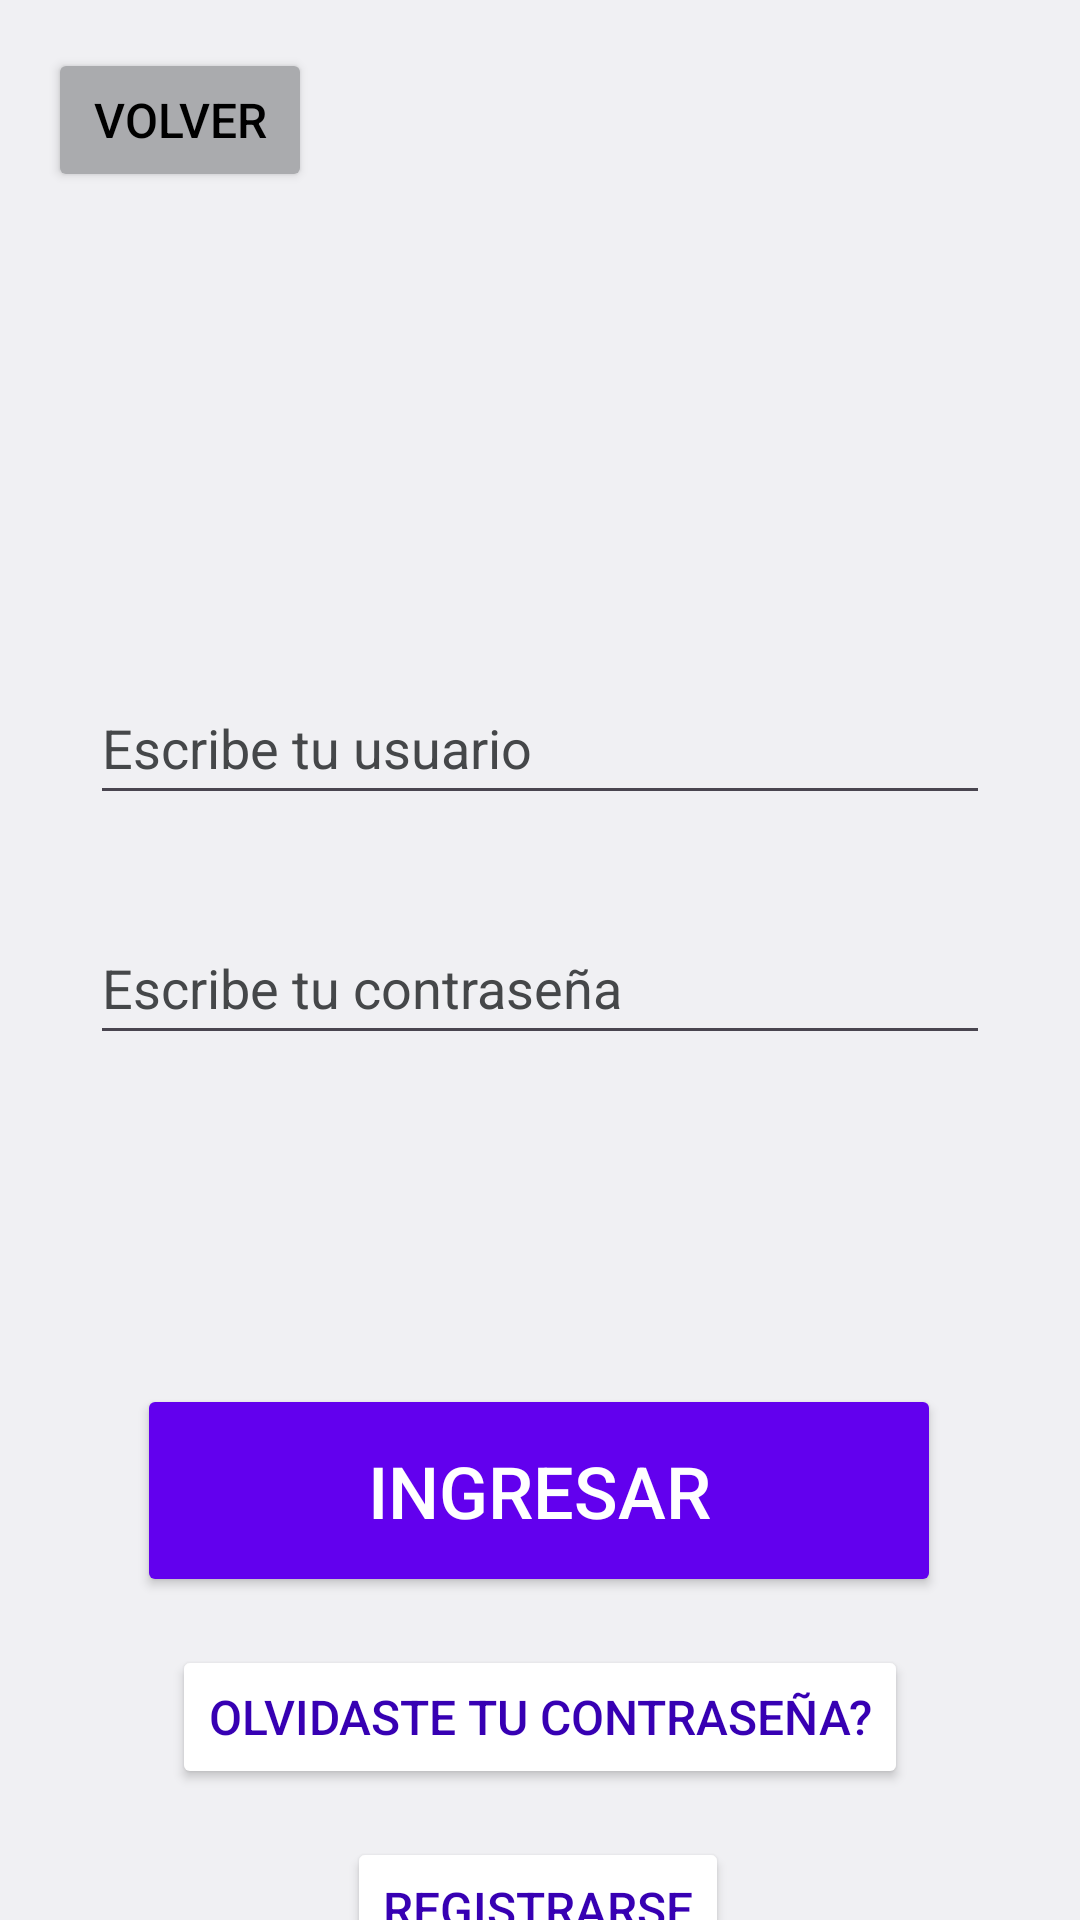

Reconstruct the res/layout file that produces this screen, plus the resources it refers to.
<!-- AndroidManifest.xml: application theme Theme.BIBLIO_MB -->
<!-- res/layout/activity_login.xml -->
<?xml version="1.0" encoding="utf-8"?>
<androidx.constraintlayout.widget.ConstraintLayout xmlns:android="http://schemas.android.com/apk/res/android"
    xmlns:app="http://schemas.android.com/apk/res-auto"
    xmlns:tools="http://schemas.android.com/tools"
    android:layout_width="match_parent"
    android:layout_height="match_parent"
    android:background="@color/material_dynamic_neutral95"
    tools:context=".LoginActivity">


    <EditText
        android:id="@+id/text_password"
        android:layout_width="300dp"
        android:layout_height="wrap_content"
        android:layout_marginStart="16dp"
        android:layout_marginTop="16dp"
        android:layout_marginEnd="16dp"
        android:layout_marginBottom="150dp"
        android:ems="10"
        android:hint="Escribe tu contraseña"
        android:textColorHint="@color/material_dynamic_neutral30"
        android:inputType="textPassword"
        android:minHeight="48dp"
        android:textColor="@color/black"
        app:layout_constraintBottom_toTopOf="@+id/button_ingresar"
        app:layout_constraintEnd_toEndOf="parent"
        app:layout_constraintStart_toStartOf="parent"
        app:layout_constraintTop_toBottomOf="@+id/text_user" />

    <Button
        android:id="@+id/button_ingresar"
        android:layout_width="268dp"
        android:layout_height="71dp"
        android:layout_marginStart="16dp"
        android:layout_marginTop="400dp"
        android:layout_marginEnd="16dp"
        android:layout_marginBottom="16dp"
        android:onClick="obtenerDatosDeLogin"
        android:text="@string/login"
        android:textSize="24sp"
        android:backgroundTint="@color/design_default_color_primary"
        android:textColor="@color/design_default_color_background"
        app:layout_constraintBottom_toBottomOf="parent"
        app:layout_constraintEnd_toEndOf="parent"
        app:layout_constraintHorizontal_bias="0.495"
        app:layout_constraintStart_toStartOf="parent"
        app:layout_constraintTop_toTopOf="parent"
        app:layout_constraintVertical_bias="0.401"
        tools:ignore="OnClick" />

    <Button
        android:id="@+id/button_volver"
        android:layout_width="wrap_content"
        android:layout_height="wrap_content"
        android:layout_marginStart="16dp"
        android:layout_marginTop="16dp"
        android:backgroundTint="@color/material_dynamic_neutral70"
        android:onClick="goToMain"
        android:text="@string/back"
        android:textColor="@color/black"
        android:textSize="16sp"
        app:icon="?attr/actionModeCloseDrawable"
        app:iconTint="@color/black"
        app:layout_constraintStart_toStartOf="parent"
        app:layout_constraintTop_toTopOf="parent" />

    <Button
        android:id="@+id/button_olvido"
        android:layout_width="wrap_content"
        android:layout_height="wrap_content"
        android:layout_marginStart="16dp"
        android:layout_marginTop="16dp"
        android:layout_marginEnd="16dp"
        android:backgroundTint="@color/white"
        android:onClick="goToOlvidoClave"
        android:text="@string/OlvidoClave"
        android:textColor="@color/design_default_color_primary_dark"
        android:textSize="16sp"
        app:layout_constraintEnd_toEndOf="parent"
        app:layout_constraintStart_toStartOf="parent"
        app:layout_constraintTop_toBottomOf="@+id/button_ingresar" />

    <Button
        android:id="@+id/button_registro"
        android:layout_width="wrap_content"
        android:layout_height="wrap_content"
        android:layout_marginStart="16dp"
        android:layout_marginTop="16dp"
        android:layout_marginEnd="16dp"
        android:layout_marginBottom="16dp"
        android:backgroundTint="@color/white"
        android:text="@string/goRegistro"
        android:textColor="@color/design_default_color_primary_dark"
        android:textSize="16sp"
        android:onClick="goToRegistro"
        app:layout_constraintBottom_toBottomOf="parent"
        app:layout_constraintEnd_toEndOf="parent"
        app:layout_constraintHorizontal_bias="0.497"
        app:layout_constraintStart_toStartOf="parent"
        app:layout_constraintTop_toBottomOf="@+id/button_olvido"
        app:layout_constraintVertical_bias="0.0" />

    <EditText
        android:id="@+id/text_user"
        android:layout_width="300dp"
        android:layout_height="wrap_content"
        android:layout_marginStart="16dp"
        android:layout_marginTop="200dp"
        android:layout_marginEnd="16dp"
        android:layout_marginBottom="16dp"
        android:ems="10"
        android:hint="Escribe tu usuario"
        android:inputType="text"
        android:minHeight="48dp"
        android:textColor="@color/black"
        android:textColorHint="@color/material_dynamic_neutral30"
        app:layout_constraintBottom_toTopOf="@+id/text_password"
        app:layout_constraintEnd_toEndOf="parent"
        app:layout_constraintStart_toStartOf="parent"
        app:layout_constraintTop_toBottomOf="@+id/button_volver" />



</androidx.constraintlayout.widget.ConstraintLayout>
<!-- resources referenced by this layout -->
<resources>
  <string name="OlvidoClave">Olvidaste tu contraseña?</string>
  <string name="back">Volver</string>
  <string name="goRegistro">Registrarse</string>
  <string name="login">Ingresar</string>
  <style name="Theme.BIBLIO_MB" parent="Base.Theme.BIBLIO_MB" />
  <style name="Base.Theme.BIBLIO_MB" parent="Theme.Material3.DayNight.NoActionBar">
          
          
      </style>
  <!-- not gathered from this repository: default colours our renderer supplied (Android Studio template values) -->
  <color name="black">#FF000000</color>
  <color name="white">#FFFFFFFF</color>
</resources>
